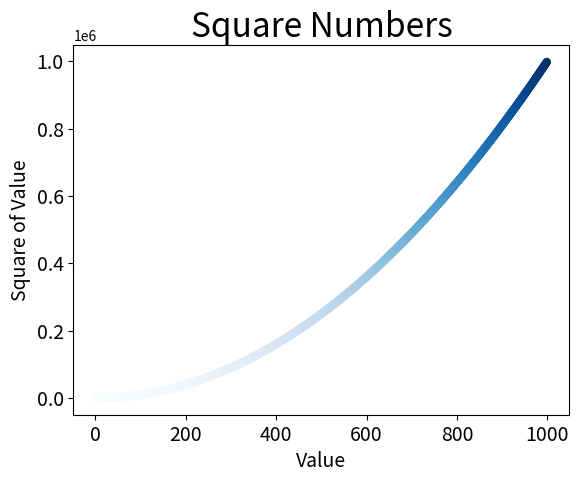

The matplotlib source for this figure:
import matplotlib.pyplot as plt
values=list(range(1,1000))
squares=[x**2 for x in values]

plt.scatter(values,squares,c=squares,cmap=plt.cm.Blues,edgecolor='none')
plt.title("Square Numbers",fontsize=24)
plt.xlabel("Value",fontsize=14)
plt.ylabel("Square of Value",fontsize=14)
plt.tick_params(axis='both',which='major',labelsize=14)
#plt.show()
plt.savefig('squares_plot.png',bbox_inches='tight')
